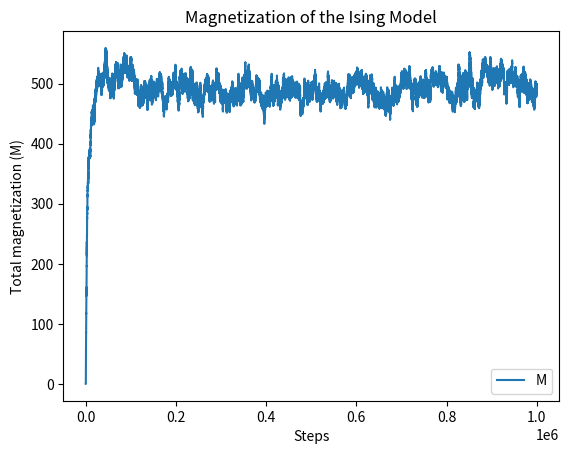

Reproduce this figure in Python.
#Homework 11: Exercise 10.9 - Mary Smith

#importing libraries
import numpy as np
import math
import random as ran
import matplotlib.pyplot as plt

#importing latex fonts
#plt.rc('text',usetex=True)
#plt.rc('font', **{'family':'sans-serif','sans-serif':['Helvetica']})
#plt.rc('font', **{'family':'serif','serif':['Times New Roman']})

#%% part (a)

#dimensions of square array,steps
N=20
steps=250000

#create array to store spins
s=np.ones([N,N],int)

#initial values
def initial(s):
    ini=2*np.random.randint(2, size=(N,N))-1
    return ini

#apply inital values
s=initial(s)

#energy equation
def energy(n):
    e=0
    for i in range(len(n)):
        for j in range(len(n)):
            element=s[i,j]
#interactions between 4 different particles
            interactions=s[(i+1)%N,j]+s[i,(j+1)%N]+s[(i-1)%N,j]+s[i,(j-1)%N]
            e+=-element*interactions
    return e/4

#call the energy and print
en=energy(s)
print(en)

#%% part (b)

#given value of constants
J=1
T=1
beta=1

#restate 2D array to store spins
s=np.ones([N,N],int)

#initial values
def initial(s):
    ini=2*np.random.randint(2, size=(N,N))-1
    return ini

#apply inital values
s=initial(s)

#empty list for energy values, call energy
Evals=[]
E=energy(s)

#main loop
for k in range(steps):

    # Choose the particle and the move
    i = ran.randrange(N)
    j = ran.randrange(N)
    if ran.random()<0.5:
        dn = 1
        dE = J*s[i,j]*(1/2)
    else:
        dn = -1
        dE = -J*s[i,j]*(1/2)

    # Decide whether to accept the move
    if s[i,j]>1 or dn==1:
        if ran.random()<math.exp(-beta*dE):
            s[i,j] += dn
            E += dE

    Evals.append(E)

#%% part (c)

#set steps
steps=1000000

#restate 2D array to store spins
s=np.ones([N,N],int)

#initial values
def initial(s):
    ini=2*np.random.randint(2, size=(N,N))-1
    return ini

#apply inital values
s=initial(s)

#empty list for plotting, inital M value
Mvals=[]
M=0

#main loop
for k in range(steps):

    # Choose the particle and the move
    i = ran.randrange(N)
    j = ran.randrange(N)
    if ran.random()<0.5:
        dn = 1
        dM = 1*(1/2)
    else:
        dn = -1
        dM = -1*(1/2)

    # Decide whether to accept the move
    if s[i,j]>1 or dn==1:
        if ran.random()<math.exp(-beta*dM):
            s[i,j] += dn
            M += dM

    Mvals.append(M)

#create the graph
plt.plot(Mvals,label=r"M")
plt.title(r"Magnetization of the Ising Model")
plt.xlabel(r"Steps")
plt.ylabel(r"Total magnetization (M)")
plt.legend(loc=0)
plt.show()

#%% part (e)

#given value of constants
J=1
T=1
beta=1

#restate 2D array to store spins
s=np.ones([N,N],int)

#initial values
def initial(s):
    ini=2*np.random.randint(2, size=(N,N))-1
    return ini

#apply inital values
s=initial(s)

